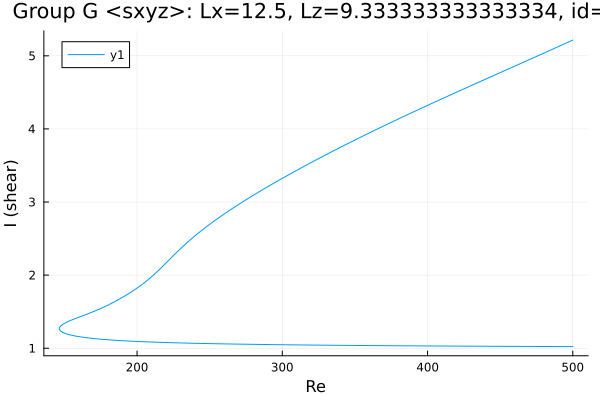

The data file committed next to this chart (first rows):
Re, shear
500.0, 5.215
499, 5.206
497.6, 5.193
496.2, 5.181
494.7, 5.168
493.3, 5.155
491.9, 5.142
490.5, 5.13
489.1, 5.117
487.7, 5.104
486.3, 5.092
484.8, 5.079
483.4, 5.066
482, 5.054
481.7, 5.051
480.3, 5.038
478.8, 5.026
477.4, 5.013
476.5, 5.005
475.1, 4.992
473.7, 4.979
472.2, 4.967
470.8, 4.954
469.4, 4.942
468, 4.929
466.6, 4.917
465.2, 4.904
463.8, 4.892
462.3, 4.879
460.9, 4.866
459.5, 4.854
458.1, 4.841
456.7, 4.829
455.3, 4.816
453.9, 4.804
452.4, 4.791
451, 4.779
449.6, 4.766
448.2, 4.754
446.8, 4.741
445.4, 4.729
444, 4.716
442.5, 4.704
441.1, 4.691
439.7, 4.679
438.3, 4.666
436.9, 4.653
435.5, 4.641
434.1, 4.628
432.6, 4.616
431.2, 4.603
429.8, 4.59
428.4, 4.578
427, 4.565
425.6, 4.553
424.2, 4.54
422.7, 4.527
421.3, 4.515
419.9, 4.502
418.8, 4.492
... 515 more rows
